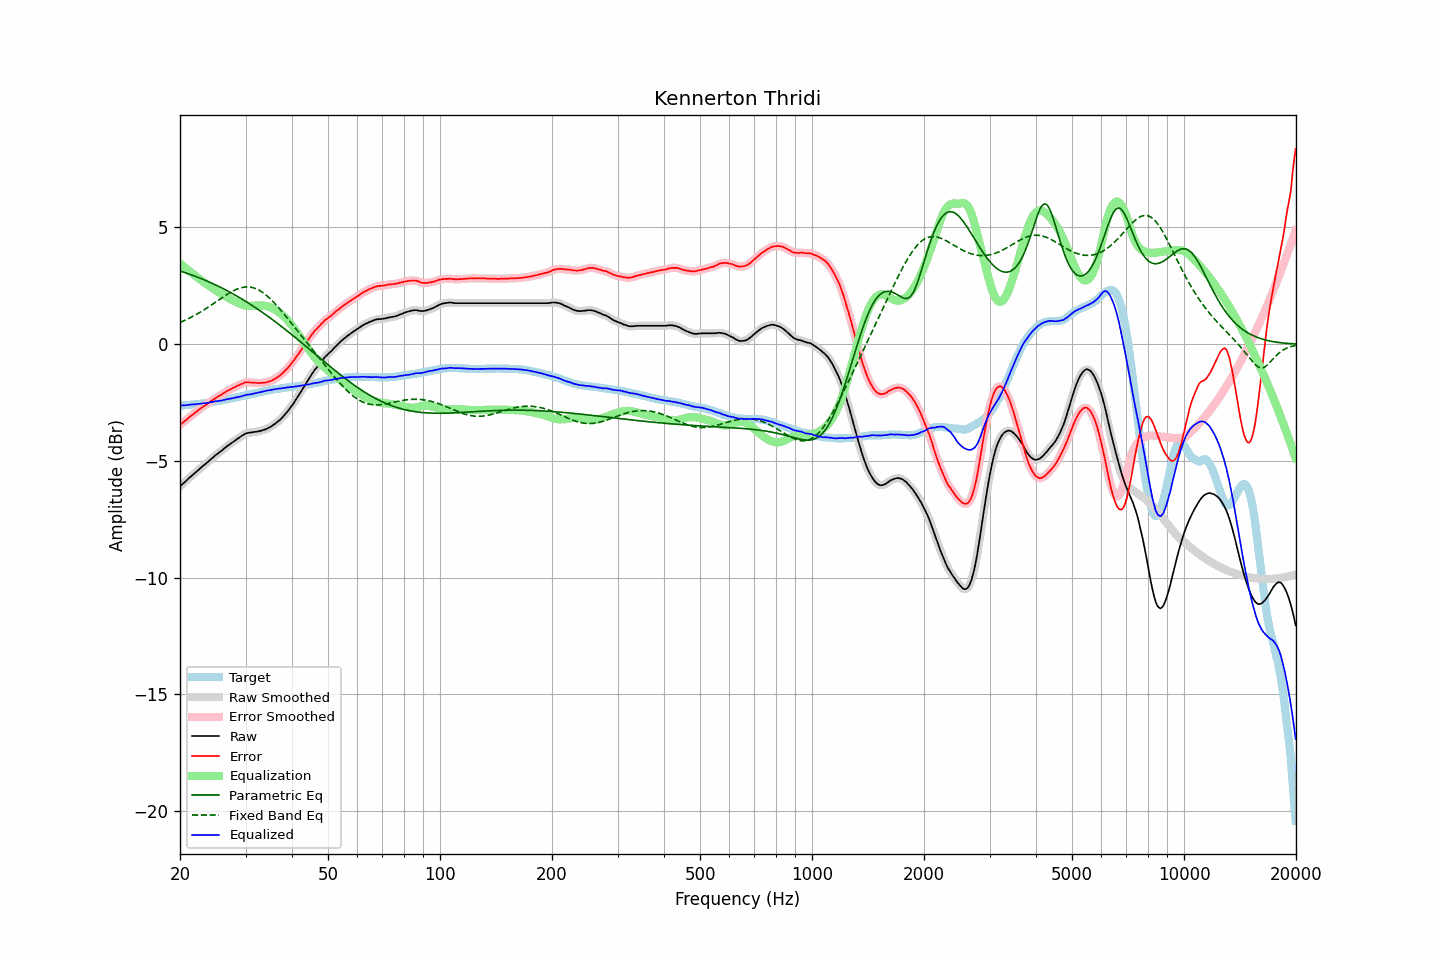

Values plotted in this chart, from the file beside it:
frequency, raw, error, smoothed, error_smoothed, equalization, parametric_eq, fixed_band_eq, equalized_raw, equalized_smoothed, target
20.00, -6.08, -3.45, -6.08, -3.45, 3.45, 3.13, 0.93, -2.63, -2.63, -2.63
20.20, -6.02, -3.39, -6.02, -3.40, 3.40, 3.11, 0.96, -2.62, -2.63, -2.63
20.40, -5.96, -3.34, -5.96, -3.34, 3.34, 3.09, 0.99, -2.62, -2.62, -2.62
20.61, -5.90, -3.29, -5.90, -3.29, 3.29, 3.07, 1.02, -2.62, -2.62, -2.61
20.81, -5.84, -3.23, -5.84, -3.23, 3.23, 3.04, 1.05, -2.61, -2.61, -2.61
21.02, -5.77, -3.17, -5.78, -3.17, 3.17, 3.02, 1.09, -2.60, -2.60, -2.60
21.23, -5.71, -3.11, -5.71, -3.12, 3.12, 3.00, 1.12, -2.59, -2.59, -2.60
21.44, -5.65, -3.06, -5.65, -3.06, 3.06, 2.97, 1.16, -2.59, -2.59, -2.59
21.66, -5.59, -3.01, -5.59, -3.01, 3.01, 2.95, 1.19, -2.58, -2.58, -2.58
21.87, -5.53, -2.95, -5.53, -2.96, 2.95, 2.92, 1.23, -2.58, -2.58, -2.58
22.09, -5.47, -2.90, -5.47, -2.90, 2.90, 2.89, 1.27, -2.57, -2.57, -2.57
22.31, -5.41, -2.85, -5.41, -2.85, 2.85, 2.87, 1.31, -2.56, -2.56, -2.56
22.54, -5.35, -2.79, -5.35, -2.80, 2.80, 2.84, 1.35, -2.56, -2.56, -2.56
22.76, -5.29, -2.74, -5.29, -2.74, 2.75, 2.81, 1.39, -2.55, -2.55, -2.55
22.99, -5.23, -2.69, -5.23, -2.69, 2.70, 2.78, 1.43, -2.54, -2.54, -2.54
23.22, -5.17, -2.64, -5.18, -2.65, 2.65, 2.76, 1.47, -2.53, -2.53, -2.53
23.45, -5.12, -2.60, -5.12, -2.60, 2.60, 2.73, 1.52, -2.53, -2.52, -2.52
23.69, -5.06, -2.55, -5.06, -2.55, 2.55, 2.70, 1.56, -2.51, -2.51, -2.51
23.92, -5.00, -2.50, -5.00, -2.50, 2.50, 2.67, 1.61, -2.50, -2.50, -2.50
24.16, -4.94, -2.45, -4.94, -2.45, 2.45, 2.64, 1.65, -2.49, -2.49, -2.49
24.40, -4.88, -2.40, -4.88, -2.40, 2.41, 2.61, 1.70, -2.47, -2.47, -2.48
24.65, -4.82, -2.36, -4.82, -2.36, 2.36, 2.57, 1.75, -2.46, -2.46, -2.46
24.89, -4.76, -2.31, -4.77, -2.32, 2.32, 2.54, 1.80, -2.44, -2.45, -2.45
25.14, -4.71, -2.27, -4.71, -2.27, 2.27, 2.51, 1.84, -2.44, -2.44, -2.44
25.39, -4.66, -2.23, -4.66, -2.23, 2.23, 2.48, 1.89, -2.43, -2.43, -2.43
25.65, -4.60, -2.18, -4.60, -2.19, 2.19, 2.44, 1.94, -2.42, -2.42, -2.42
25.91, -4.55, -2.15, -4.55, -2.15, 2.14, 2.41, 1.99, -2.41, -2.41, -2.40
26.16, -4.49, -2.10, -4.49, -2.10, 2.10, 2.37, 2.03, -2.39, -2.39, -2.39
26.43, -4.44, -2.06, -4.44, -2.06, 2.06, 2.34, 2.08, -2.38, -2.38, -2.38
26.69, -4.38, -2.01, -4.38, -2.02, 2.02, 2.30, 2.12, -2.36, -2.36, -2.37
26.96, -4.33, -1.98, -4.33, -1.98, 1.98, 2.26, 2.16, -2.35, -2.35, -2.35
27.23, -4.28, -1.94, -4.28, -1.94, 1.95, 2.23, 2.20, -2.34, -2.34, -2.34
27.50, -4.23, -1.91, -4.23, -1.91, 1.91, 2.19, 2.24, -2.32, -2.32, -2.32
27.77, -4.18, -1.87, -4.18, -1.87, 1.87, 2.15, 2.28, -2.31, -2.31, -2.31
28.05, -4.13, -1.84, -4.13, -1.84, 1.84, 2.11, 2.31, -2.29, -2.29, -2.29
28.33, -4.08, -1.80, -4.08, -1.81, 1.80, 2.07, 2.35, -2.28, -2.28, -2.28
28.62, -4.03, -1.77, -4.03, -1.77, 1.77, 2.03, 2.37, -2.26, -2.26, -2.26
28.90, -3.99, -1.74, -3.99, -1.74, 1.74, 1.99, 2.40, -2.25, -2.25, -2.25
29.19, -3.94, -1.71, -3.94, -1.71, 1.71, 1.95, 2.42, -2.23, -2.23, -2.23
29.48, -3.90, -1.68, -3.90, -1.68, 1.68, 1.91, 2.43, -2.22, -2.21, -2.22
29.78, -3.85, -1.65, -3.86, -1.65, 1.66, 1.87, 2.44, -2.19, -2.19, -2.20
30.08, -3.82, -1.63, -3.82, -1.64, 1.65, 1.83, 2.45, -2.17, -2.18, -2.19
30.38, -3.80, -1.63, -3.80, -1.63, 1.64, 1.78, 2.45, -2.16, -2.16, -2.17
30.68, -3.79, -1.63, -3.79, -1.63, 1.64, 1.74, 2.45, -2.16, -2.15, -2.16
30.99, -3.78, -1.64, -3.78, -1.64, 1.64, 1.70, 2.44, -2.15, -2.14, -2.14
31.30, -3.77, -1.64, -3.77, -1.64, 1.64, 1.65, 2.43, -2.13, -2.13, -2.13
31.61, -3.76, -1.65, -3.76, -1.65, 1.65, 1.61, 2.41, -2.11, -2.11, -2.11
31.93, -3.75, -1.65, -3.75, -1.66, 1.65, 1.56, 2.38, -2.10, -2.10, -2.10
32.24, -3.74, -1.66, -3.74, -1.66, 1.66, 1.52, 2.35, -2.08, -2.08, -2.08
32.57, -3.73, -1.66, -3.73, -1.66, 1.66, 1.47, 2.32, -2.07, -2.07, -2.07
32.89, -3.71, -1.66, -3.71, -1.66, 1.66, 1.42, 2.28, -2.05, -2.05, -2.05
33.22, -3.69, -1.65, -3.69, -1.66, 1.66, 1.37, 2.24, -2.03, -2.04, -2.04
33.55, -3.67, -1.65, -3.67, -1.65, 1.65, 1.33, 2.19, -2.02, -2.02, -2.02
33.89, -3.65, -1.64, -3.65, -1.64, 1.64, 1.28, 2.13, -2.01, -2.01, -2.01
34.23, -3.62, -1.63, -3.62, -1.63, 1.63, 1.23, 2.08, -2.00, -1.99, -1.99
34.57, -3.58, -1.60, -3.59, -1.61, 1.61, 1.18, 2.02, -1.97, -1.98, -1.98
34.92, -3.55, -1.58, -3.55, -1.59, 1.58, 1.13, 1.95, -1.97, -1.97, -1.97
35.27, -3.51, -1.56, -3.51, -1.56, 1.56, 1.08, 1.88, -1.96, -1.95, -1.95
35.62, -3.46, -1.52, -3.46, -1.52, 1.52, 1.03, 1.81, -1.94, -1.94, -1.94
35.97, -3.41, -1.48, -3.41, -1.48, 1.49, 0.98, 1.74, -1.93, -1.93, -1.93
... 635 more rows
